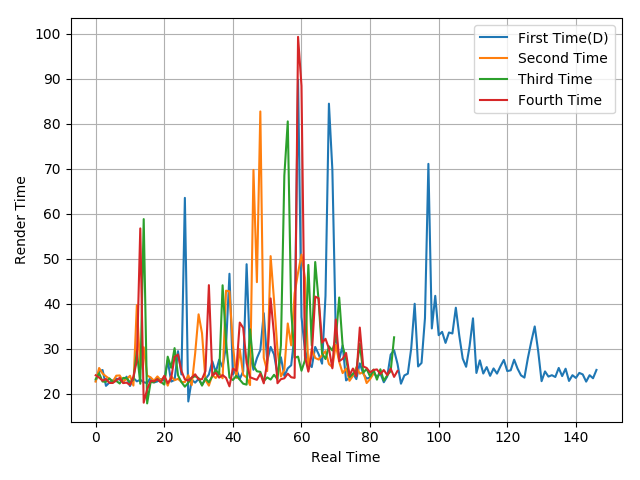

Values plotted in this chart, from the file beside it:
22.87, 24.85, 25.27, 21.74, 22.47, 22.95, 23.35, 23.12, 22.52, 23.78, 21.7, 23.48, 22.74, 23.09, 22.54, 22.37, 23.57, 22.49, 22.74, 23.26, 22.91, 27.42, 22.68, 23.05
22.68, 25.71, 24.48, 23.85, 23.31, 22.68, 24, 24.05, 22.77, 23.21, 23.98, 21.8, 39.69, 25.42, 30.32, 24.04, 23.62, 22.9, 23.84, 22.94, 23.8, 21.79, 23.86, 23
23.23, 24.54, 22.7, 22.65, 23.39, 22.64, 22.84, 22.26, 23.5, 23.47, 22.55, 23.13, 29.41, 22.21, 58.81, 17.84, 22.56, 22.54, 23.24, 22.63, 22.02, 28.23, 25.75, 30.13
24.09, 23.58, 22.89, 23.27, 22.38, 22.38, 22.97, 23.51, 22.35, 22.46, 21.93, 23.78, 27.37, 56.74, 18, 20.95, 22.85, 22.74, 23.21, 22.49, 23.99, 22.34, 23.39, 28.17
